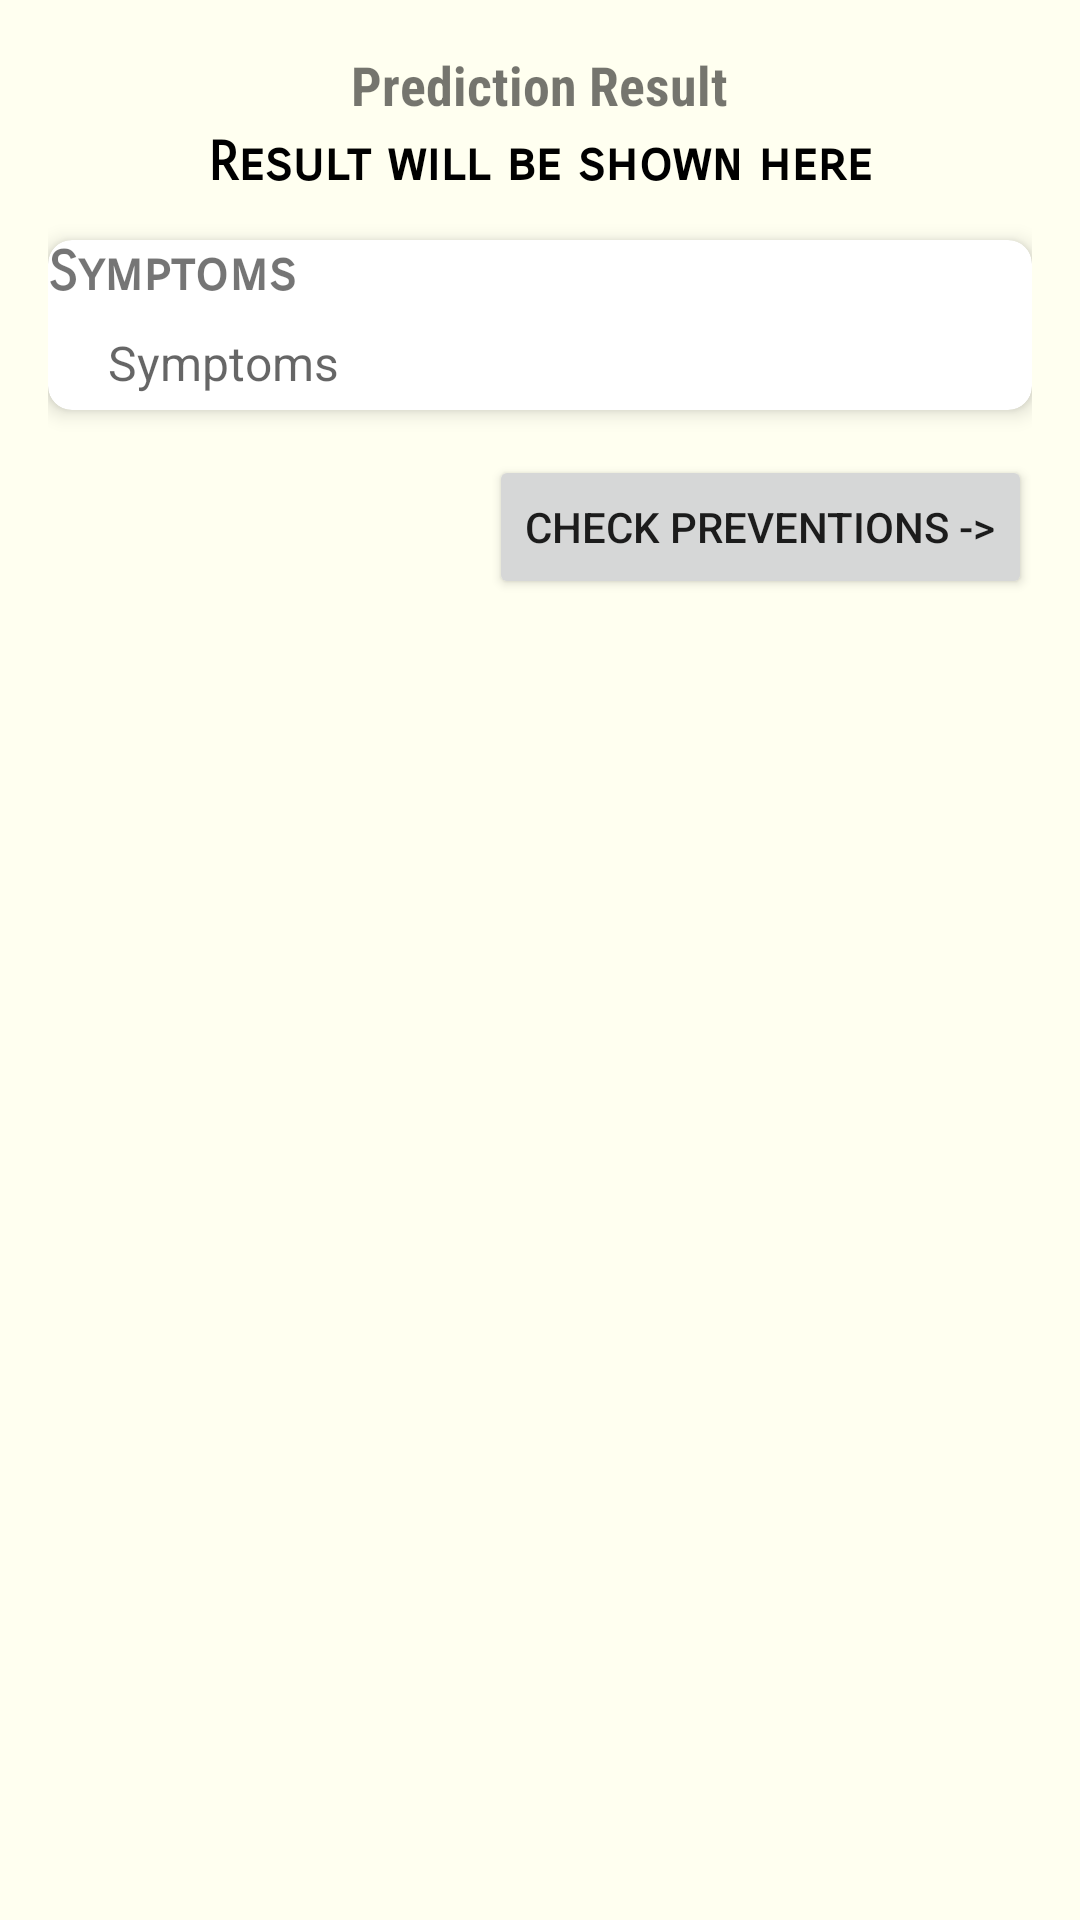

Layout XML and referenced resources for this Android screen:
<!-- AndroidManifest.xml: application theme Theme.Testingg -->
<!-- res/layout/fragment_result_bottom_sheet.xml -->
<?xml version="1.0" encoding="utf-8"?>
<LinearLayout xmlns:android="http://schemas.android.com/apk/res/android"
    android:layout_width="match_parent"
    android:layout_height="wrap_content"
    xmlns:app="http://schemas.android.com/apk/res-auto"
    android:orientation="vertical"
    android:padding="16dp"
    android:background="@color/Background">

    <TextView
        android:id="@+id/tv_result_title"
        android:layout_width="wrap_content"
        android:layout_height="wrap_content"
        android:layout_gravity="center"
        android:text="Prediction Result"
        android:fontFamily="sans-serif-condensed"
        android:textSize="18sp"
        android:textStyle="bold" />

    <TextView
        android:id="@+id/result_text_view"
        android:layout_width="match_parent"
        android:layout_height="wrap_content"
        android:layout_marginTop="3dp"
        android:layout_marginBottom="15dp"
        android:textAlignment="center"
        android:fontFamily="sans-serif-smallcaps"
        android:text="Result will be shown here"
        android:textSize="18sp"
        android:textStyle="bold"
        android:textColor="@android:color/black" />

    <com.google.android.material.card.MaterialCardView
        android:layout_width="match_parent"
        android:layout_height="wrap_content"
        android:layout_marginBottom="15dp"
        app:cardElevation="4dp"
        app:cardCornerRadius="8dp"
        android:padding="10dp">

        <TextView
            android:layout_width="wrap_content"
            android:layout_height="wrap_content"
            android:text="Symptoms"
            android:fontFamily="sans-serif-smallcaps"
            android:textStyle="bold"
            android:textSize="18sp"
            android:paddingBottom="3dp"/>

        <TextView
            android:id="@+id/symptoms_text_view"
            android:layout_width="match_parent"
            android:layout_height="wrap_content"
            android:textColor="@android:color/black"
            android:textSize="16sp"
            android:fontFamily="sans-serif"
            android:paddingTop="30dp"
            android:gravity="start|top"
            android:layout_marginLeft="20dp"
            android:hint="Symptoms"
            android:scrollbars="vertical"
            android:maxLines="20"
            android:paddingBottom="5dp"
            android:ellipsize="end" />
    </com.google.android.material.card.MaterialCardView>

    <Button
        android:layout_width="wrap_content"
        android:layout_height="wrap_content"
        android:id="@+id/prevention_bt"
        android:layout_gravity="right"
        android:text="Check Preventions ->"/>

</LinearLayout>
<!-- resources referenced by this layout -->
<resources>
  <color name="Background">#FFFFF0</color>
  <style name="Theme.Testingg" parent="Theme.MaterialComponents.DayNight.DarkActionBar">
          
          <item name="colorPrimary">#538A53</item>
          <item name="colorPrimaryVariant">#228B22</item>
          <item name="colorOnPrimary">@color/white</item>
          
          <item name="colorSecondary">@color/teal_200</item>
          <item name="colorSecondaryVariant">@color/teal_700</item>
          <item name="colorOnSecondary">@color/Background</item>
          
          <item name="android:statusBarColor">?attr/colorPrimaryVariant</item>
          
      </style>
  <color name="white">#FFFFFFFF</color>
  <color name="teal_200">#FF03DAC5</color>
  <color name="teal_700">#FF018786</color>
</resources>
